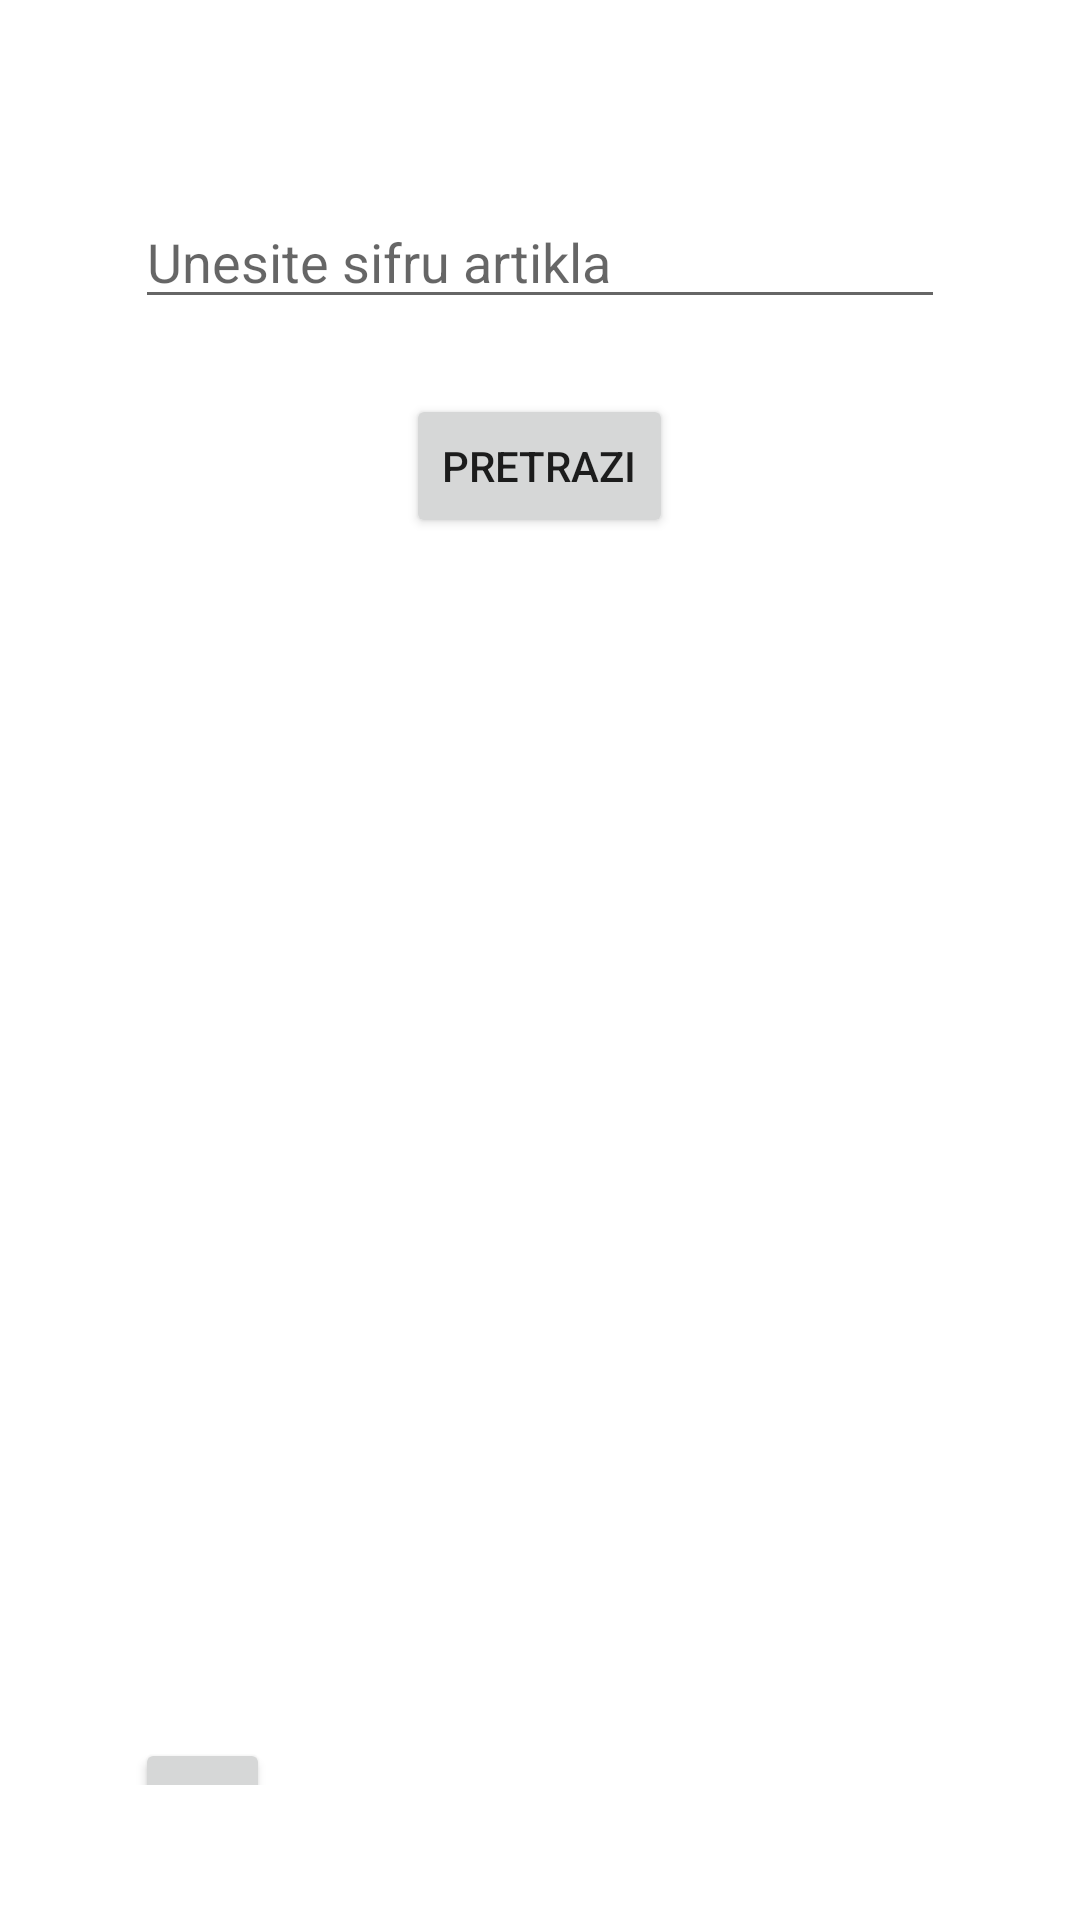

Android layout source for this screen:
<!-- AndroidManifest.xml: application theme Theme.Kaufmax -->
<!-- res/layout/artikall.xml -->
<?xml version="1.0" encoding="utf-8"?>
<androidx.constraintlayout.widget.ConstraintLayout xmlns:android="http://schemas.android.com/apk/res/android"
    android:layout_width="match_parent"
    android:layout_height="match_parent"
    xmlns:tools="http://schemas.android.com/tools"
    tools:context=".Artikall">

    <LinearLayout
        android:layout_width="match_parent"
        android:orientation="vertical"
        android:layout_height="match_parent"
        android:layout_margin="45dp"
        android:id="@+id/meni">

        <EditText
            android:id="@+id/unosartikla"
            android:layout_width="match_parent"
            android:layout_height="wrap_content"
            android:hint="Unesite sifru artikla"
            android:inputType="text"
            android:layout_marginTop="20dp"
            android:layout_marginBottom="25dp"/>

        <Button
            android:id="@+id/nadjiartikal"
            android:layout_width="wrap_content"
            android:layout_height="wrap_content"
            android:layout_gravity="center_horizontal"
            android:onClick="nadjiArtikal"
            android:text="Pretrazi"
            tools:ignore="UsingOnClickInXml" />

        <Button
            android:id="@+id/nazad1"
            android:layout_width="45dp"
            android:layout_height="45dp"
            android:layout_gravity="left"
            android:layout_marginTop="400dp"
            tools:ignore="UsingOnClickInXml" />


    </LinearLayout>
</androidx.constraintlayout.widget.ConstraintLayout>
<!-- resources referenced by this layout -->
<resources>
  <style name="Theme.Kaufmax" parent="Theme.MaterialComponents.DayNight.NoActionBar">
          
          <item name="colorPrimary">@color/purple_500</item>
          <item name="colorPrimaryVariant">@color/purple_700</item>
          <item name="colorOnPrimary">@color/white</item>
          
          <item name="colorSecondary">@color/teal_200</item>
          <item name="colorSecondaryVariant">@color/teal_700</item>
          <item name="colorOnSecondary">@color/black</item>
          
          <item name="android:statusBarColor" tools:targetApi="l">?attr/colorPrimaryVariant</item>
          
      </style>
  <!-- not gathered from this repository: default colours our renderer supplied (Android Studio template values) -->
  <color name="purple_500">#FF6200EE</color>
  <color name="purple_700">#FF3700B3</color>
  <color name="teal_200">#FF03DAC5</color>
  <color name="teal_700">#FF018786</color>
  <color name="black">#FF000000</color>
  <color name="white">#FFFFFFFF</color>
</resources>
